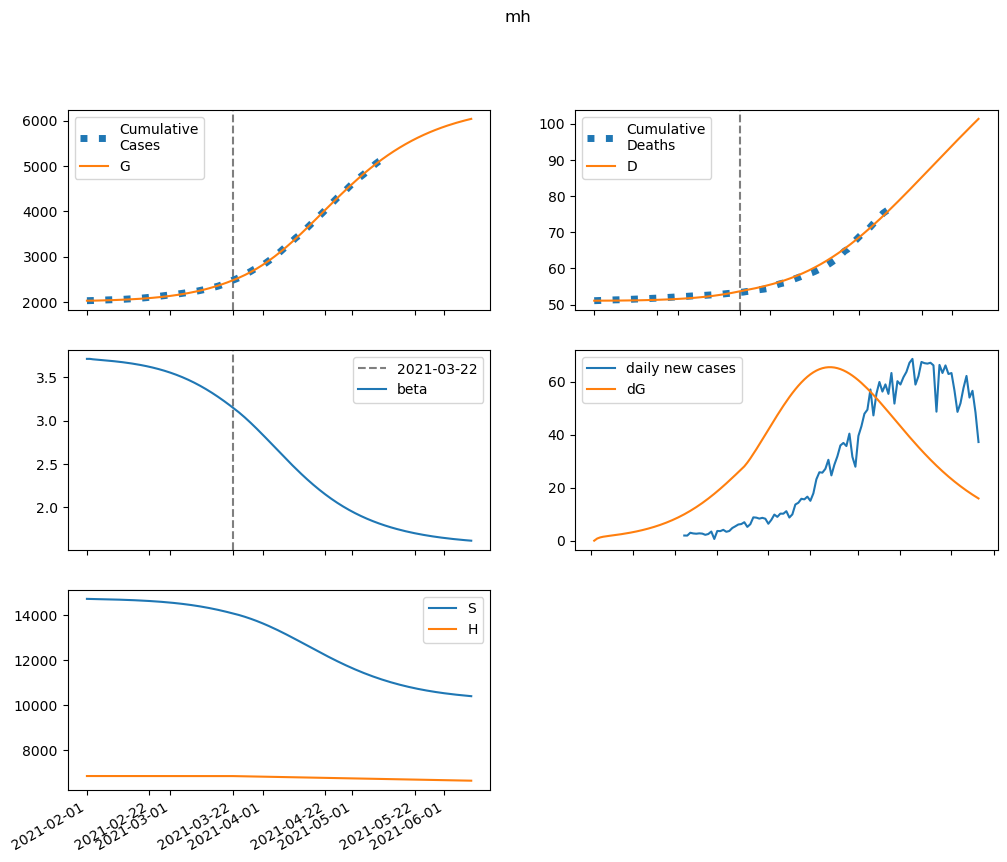

The data file committed next to this chart (first rows):
series, 2021-02-01, 2021-02-02, 2021-02-03, 2021-02-04, 2021-02-05, 2021-02-06, 2021-02-07, 2021-02-08, 2021-02-09, 2021-02-10, 2021-02-11, 2021-02-12, 2021-02-13, 2021-02-14, 2021-02-15, 2021-02-16, 2021-02-17, 2021-02-18, 2021-02-19, 2021-02-20, 2021-02-21, 2021-02-22, 2021-02-23
S, 14726458, 14721910, 14718653, 14715876, 14713212, 14710495, 14707642, 14704609, 14701369, 14697901, 14694185, 14690204, 14685940, 14681373, 14676482, 14671247, 14665646, 14659654, 14653247, 14646399, 14639084, 14631271, 14622933
E, 0.0, 4548, 6895, 8293, 9298, 10155, 10977, 11814, 12690, 13620, 14611, 15669, 16799, 18006, 19294, 20670, 22136, 23700, 25366, 27139, 29026, 31032, 33162
I, 8421, 5962, 5041, 4810, 4899, 5143, 5470, 5849, 6269, 6723, 7213, 7738, 8300, 8901, 9544, 10232, 10966, 11750, 12587, 13479, 14430, 15443, 16522
A, 935.6, 748.5, 689.8, 689.8, 717.7, 760.2, 811.3, 868.6, 931.2, 998.9, 1072, 1150, 1233, 1323, 1418, 1521, 1630, 1747, 1872, 2005, 2147, 2298, 2459
IH, 0.0, 1522, 2575, 3443, 4255, 5069, 5914, 6804, 7748, 8752, 9821, 10961, 12176, 13473, 14857, 16335, 17911, 19595, 21391, 23309, 25356, 27541, 29873
IN, 936, 1800, 2325, 2707, 3034, 3346, 3661, 3989, 4333, 4698, 5085, 5497, 5935, 6403, 6901, 7433, 8001, 8606, 9253, 9942, 10678, 11464, 12302
D, 51082, 51082, 51084, 51086, 51090, 51094, 51099, 51105, 51112, 51119, 51128, 51138, 51149, 51161, 51175, 51189, 51206, 51224, 51243, 51265, 51288, 51313, 51341
R, 0.0, 258.9, 570.5, 927.1, 1327, 1770, 2258, 2794, 3380, 4020, 4718, 5476, 6299, 7192, 8159, 9205, 10336, 11557, 12873, 14293, 15822, 17469, 19240
G, 2026399, 2026399, 2027218, 2028459, 2029952, 2031626, 2033454, 2035431, 2037557, 2039842, 2042294, 2044925, 2047746, 2050770, 2054012, 2057486, 2061207, 2065192, 2069459, 2074026, 2078912, 2084138, 2089725
H, 6830163, 6830163, 6830163, 6830163, 6830163, 6830163, 6830163, 6830163, 6830163, 6830163, 6830163, 6830163, 6830163, 6830163, 6830163, 6830163, 6830163, 6830163, 6830163, 6830163, 6830163, 6830163, 6830163
beta, 3.709, 3.709, 3.704, 3.701, 3.698, 3.695, 3.692, 3.689, 3.686, 3.682, 3.679, 3.675, 3.671, 3.666, 3.661, 3.656, 3.651, 3.645, 3.639, 3.632, 3.625, 3.618, 3.61
